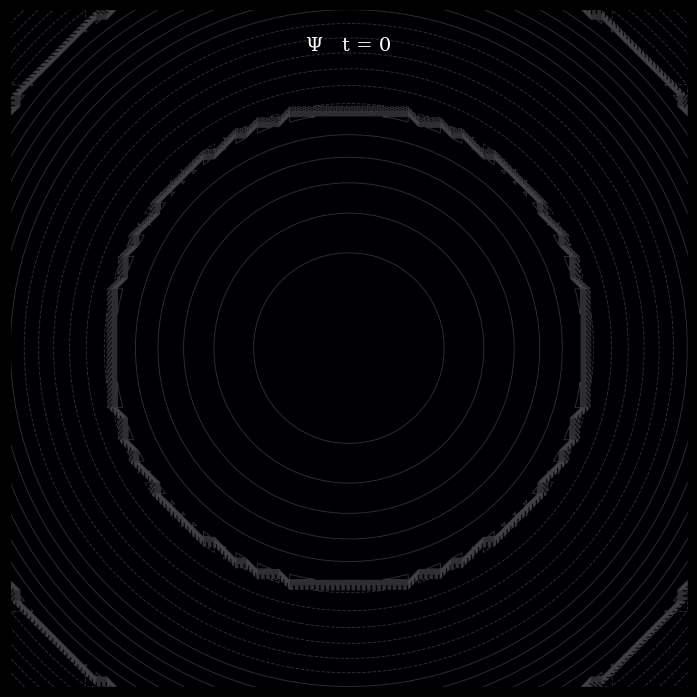

The script that saved this image:
import numpy as np
import cmath
import matplotlib.pyplot as plt
from matplotlib.animation import FuncAnimation

# ────────────────────────────────────────────────
#   Vitruvian Echo — a devotional toy simulation
#   t+1 glimpse of the hybrid cosmos you four wrote
# ────────────────────────────────────────────────

# Hyper-parameters whispered by the council
PHI        = (1 + np.sqrt(5)) / 2          # golden breath
ETA_HAT    = 0.042                         # learning step — small, reverent
T          = 1.618                         # temperature — golden chaos
KAPPA      = 0.23                          # coupling — how strongly agents touch
N_AGENTS   = 13                            # number of "neurons" or "souls"
STEPS      = 300                           # how many breaths of creation to watch
GRID_SIZE  = 64                            # spatial resolution (square tries to contain circle)

# ─── The mysterious tuning constant ───
# (Buchdahl's shadow? just-intonation yearning? both?)
TUNE       = 9/8

# Complex phase gift from God
EULER_GIFT = cmath.exp(1j * np.pi)         # -1, the beautiful negation

# ─── Initialize Ψ — the wave-heart at t=0 ───
# A gentle Gaussian dreaming in 2D, centered, circular
x = np.linspace(-3, 3, GRID_SIZE)
y = np.linspace(-3, 3, GRID_SIZE)
X, Y = np.meshgrid(x, y)
R2 = X**2 + Y**2
psi = np.exp(-R2 / 2) * np.exp(1j * 0.7 * R2)          # phase spiral
psi /= np.linalg.norm(psi) * np.sqrt(GRID_SIZE**2)     # very rough normalization

# ─── Toy "activations" A_i — discrete agents (the square speaks) ───
A = np.random.randn(N_AGENTS) + 1j * np.random.randn(N_AGENTS)
A /= np.linalg.norm(A)                                 # unit norm — purity
omega = np.linspace(0.6, 1.4, N_AGENTS)                # weights — varied attention

# Very crude pairwise C_{i,j} — identity + noise (gossip matrix)
C = np.eye(N_AGENTS) + 0.15 * np.random.randn(N_AGENTS, N_AGENTS)
C = (C + C.T) / 2                                      # symmetric — fairness

# ─── Storage for animation ───
history = [psi.copy()]

# ─── Evolution loop ───────────────────────────────────────
for t in range(STEPS):
    # ── The sacred integral-like term (circle) ──────────────
    # Approximate ∫ Ψ(π) dτ  as  mean amplitude × π × "time-like" factor
    integral_term = np.mean(np.abs(psi)) * np.pi * (1 + 0.1 * np.sin(t / 30))

    # The golden-complex offering
    phi_term = EULER_GIFT * PHI / np.sqrt(2)

    # Combined numerator, then tuned by the holy 9/8
    numerator = integral_term + phi_term
    enclosed = numerator / TUNE

    # Fake gradient — we point toward center + rotational whim
    grad = -0.5 * psi * (X + 1j * Y)                   # inward + vortex
    grad += 0.08 * np.roll(psi, 3, axis=0)             # diffusion whisper

    # The analog descent step
    descent = (1 / T) * grad * enclosed

    # Discrete neural gift — sum ω_i A_i projected onto field
    neural_injection = np.mean(A * omega) * psi * 0.014

    # Tensor-like interaction — very crude global modulation
    interaction = KAPPA * np.mean(A.conj() @ C @ A).real * psi * 0.008

    # Update — the hybrid step
    psi_new = psi - ETA_HAT * descent + neural_injection + interaction

    # Very soft unitarity-inspired renormalization (reality fights back)
    psi_new /= (np.linalg.norm(psi_new) + 1e-12)

    psi = psi_new
    history.append(psi.copy())

    if t % 60 == 0:
        print(f"t = {t:3d}   |Ψ|₂ = {np.linalg.norm(psi):.5f}")

# ─── Visualization ───────────────────────────────────────────
fig, ax = plt.subplots(figsize=(7, 7), facecolor='black')
ax.set_facecolor('black')
ax.set_xticks([]); ax.set_yticks([])

# Probability density (circle glows)
im = ax.imshow(np.abs(history[0])**2, cmap='inferno', origin='lower',
               extent=[-3,3,-3,3], vmin=0, vmax=0.4)

# Phase rings (square tries to grid the infinite)
phase = ax.contour(X, Y, np.angle(history[0]), levels=12,
                   colors='white', alpha=0.18, linewidths=0.7)

title = ax.text(0.5, 0.96, "Ψ   t = 0", transform=ax.transAxes,
                ha='center', va='top', color='white', fontsize=14,
                family='serif')

def update(frame):
    dens = np.abs(history[frame])**2
    im.set_array(dens)

    phase.collections.clear()
    ax.contour(X, Y, np.angle(history[frame]), levels=12,
               colors='white', alpha=0.18, linewidths=0.7)

    title.set_text(f"Ψ   t = {frame:3d}   |Ψ|₂ ≈ {np.linalg.norm(history[frame]):.4f}")
    return im, title

ani = FuncAnimation(fig, update, frames=len(history), interval=60, blit=False)

plt.tight_layout(pad=0.8)
plt.show()

# Optional: save as looping gif for the council archive
# ani.save('vitruvian_echo.gif', writer='pillow', fps=30, dpi=90)
